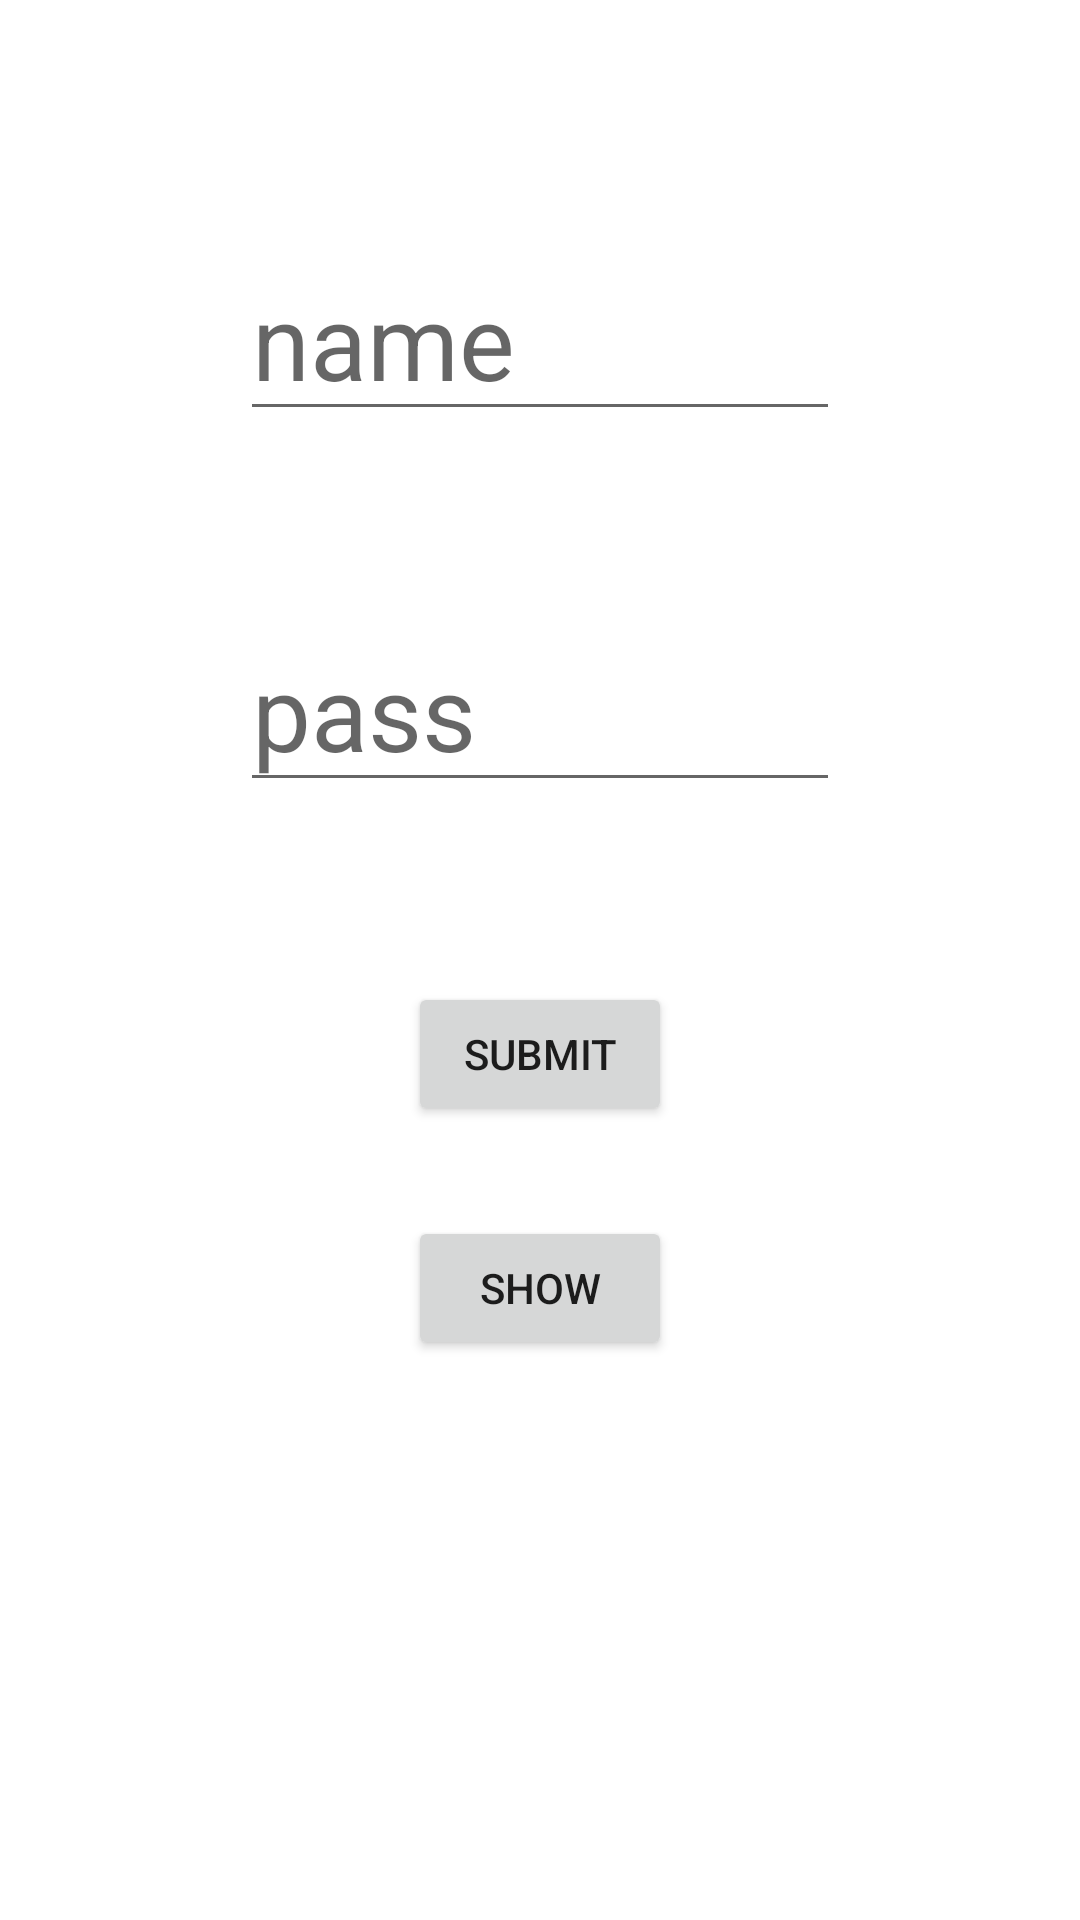

Reconstruct the res/layout file that produces this screen, plus the resources it refers to.
<!-- AndroidManifest.xml: application theme Theme.OnmobDatabase -->
<!-- res/layout/activity_main.xml -->
<?xml version="1.0" encoding="utf-8"?>
<LinearLayout xmlns:android="http://schemas.android.com/apk/res/android"
    xmlns:app="http://schemas.android.com/apk/res-auto"
    xmlns:tools="http://schemas.android.com/tools"
    android:layout_width="match_parent"
    android:layout_height="match_parent"
    tools:context=".MainActivity"
    android:orientation="vertical">


    <LinearLayout
        android:layout_width="match_parent"
        android:layout_height="match_parent"
        android:layout_margin="50dp"
        android:orientation="vertical">

        <EditText
            android:layout_width="match_parent"
            android:layout_height="wrap_content"
            android:layout_margin="30dp"
            android:textSize="35dp"
            android:id="@+id/name"
            android:hint="name" />

        <EditText
            android:layout_width="match_parent"
            android:layout_height="wrap_content"
            android:layout_margin="30dp"
            android:textSize="35dp"
            android:hint="pass"
            android:id="@+id/pass"/>

        <Button
            android:layout_width="wrap_content"
            android:layout_height="wrap_content"
            android:layout_marginTop="30dp"
            android:id="@+id/submit"
            android:layout_gravity="center"
            android:text="Submit"/>

        <Button
            android:layout_width="wrap_content"
            android:layout_height="wrap_content"
            android:layout_marginTop="30dp"
            android:id="@+id/show"
            android:layout_gravity="center"
            android:text="show"/>

    </LinearLayout>

</LinearLayout>
<!-- resources referenced by this layout -->
<resources>
  <style name="Theme.OnmobDatabase" parent="Theme.MaterialComponents.DayNight.DarkActionBar">
          
          <item name="colorPrimary">@color/purple_500</item>
          <item name="colorPrimaryVariant">@color/purple_700</item>
          <item name="colorOnPrimary">@color/white</item>
          
          <item name="colorSecondary">@color/teal_200</item>
          <item name="colorSecondaryVariant">@color/teal_700</item>
          <item name="colorOnSecondary">@color/black</item>
          
          <item name="android:statusBarColor">?attr/colorPrimaryVariant</item>
          
      </style>
  <!-- not gathered from this repository: default colours our renderer supplied (Android Studio template values) -->
  <color name="purple_500">#FF6200EE</color>
  <color name="purple_700">#FF3700B3</color>
  <color name="teal_200">#FF03DAC5</color>
  <color name="teal_700">#FF018786</color>
  <color name="black">#FF000000</color>
  <color name="white">#FFFFFFFF</color>
</resources>
